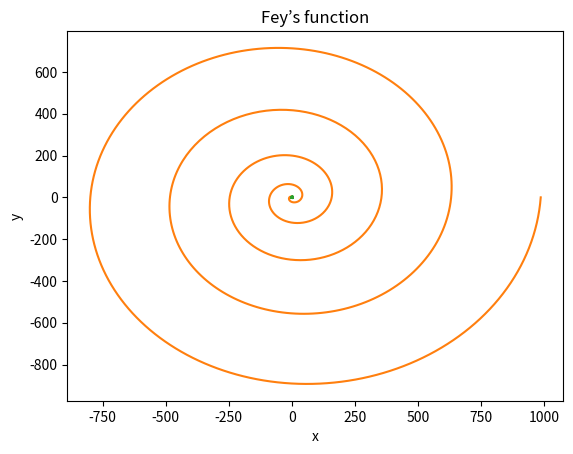

Reproduce this figure in Python.
import numpy as np
import matplotlib.pyplot as plt

# a)
theta = np.linspace(0, 2 * np.pi, 1000)  # 1000 plot values between 0 and 2pi
x = 2 * np.cos(theta) + np.cos(2 * theta)
y = 2 * np.sin(theta) - np.sin(2 * theta)
plt.plot(x, y)
plt.title("Deltoid curve")
plt.xlabel("x")
plt.ylabel("y")
plt.show()

# b)
theta = np.linspace(0, 10 * np.pi, 1000)  # 1000 plot values between 0 and 10pi
r = theta ** 2
x = r * np.cos(theta)
y = r * np.sin(theta)
plt.plot(x, y)
plt.title("Galilean spiral")
plt.xlabel("x")
plt.ylabel("y")
plt.show()

# c)
theta = np.linspace(0, 24 * np.pi, 10000)
# 10000 instead of 1000 plot values between 0 and 24pi for a more accurate plot
r = np.exp(np.cos(theta)) - 2 * np.cos(4 * theta) + np.sin(theta / 12) ** 5
x = r * np.cos(theta)
y = r * np.sin(theta)
plt.plot(x, y)
plt.title("Fey’s function")
plt.xlabel("x")
plt.ylabel("y")
plt.show()
